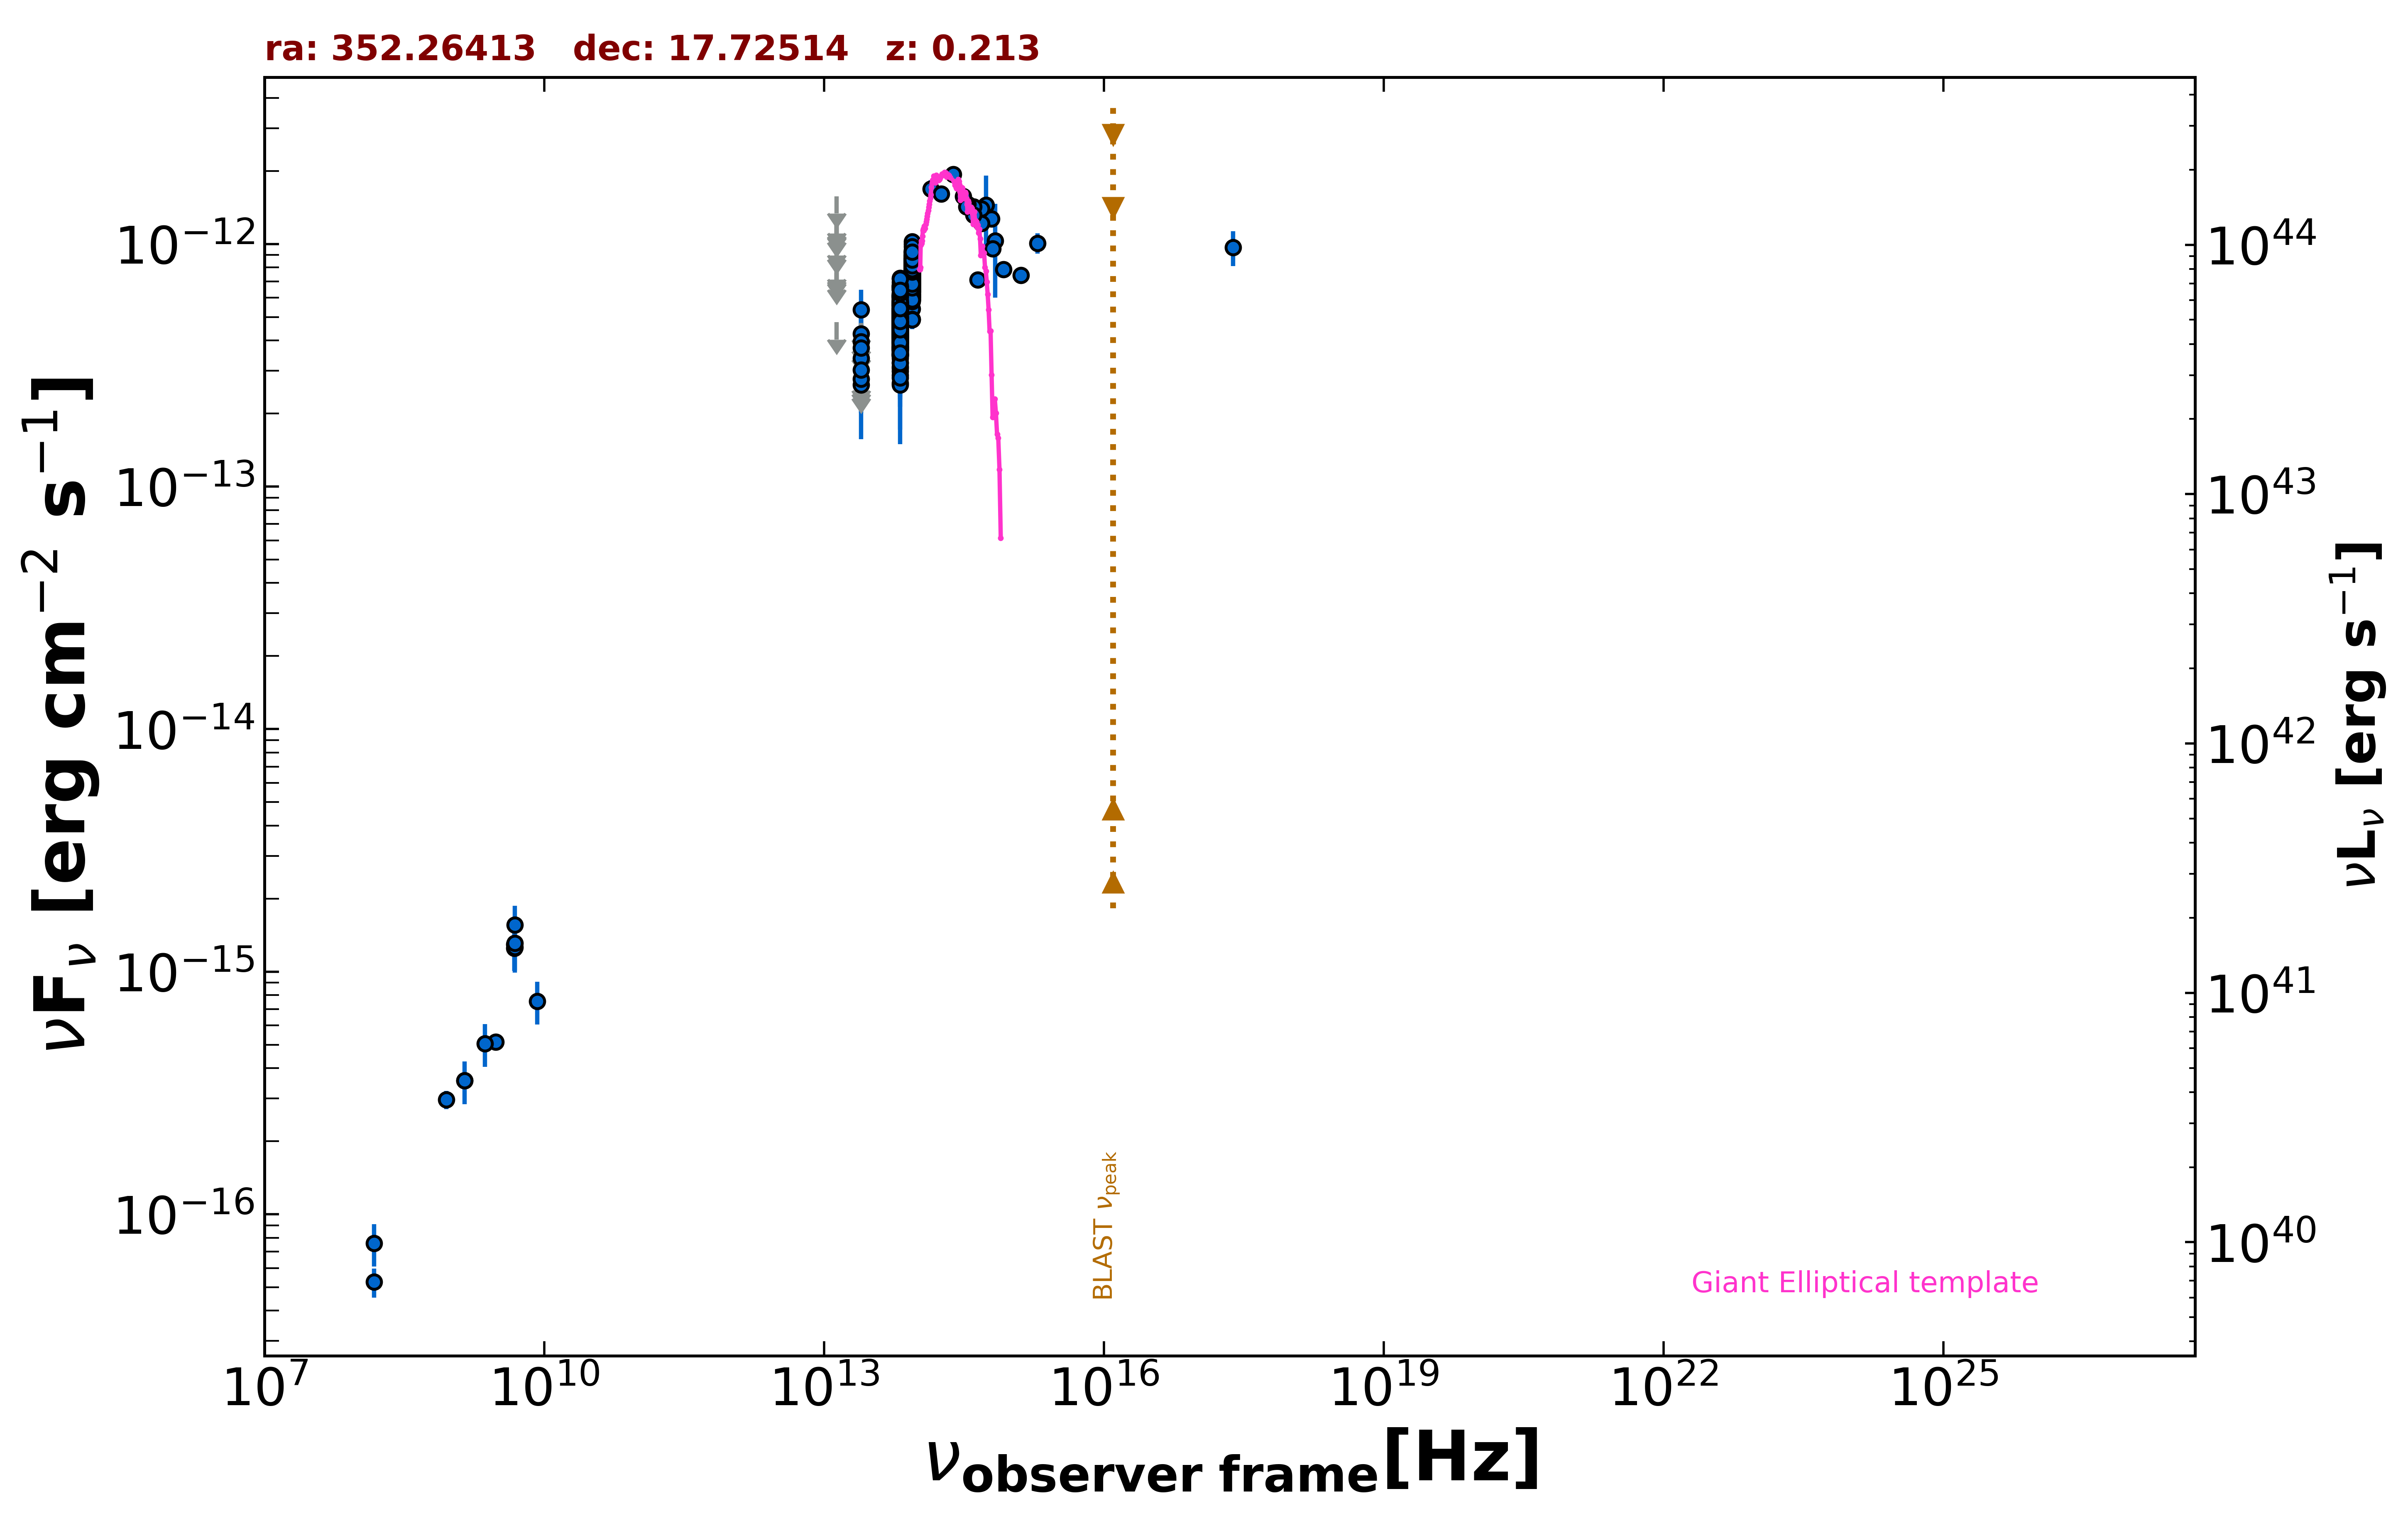

Source data for this figure (header and first rows):
freq., flux, err_flux, MJD_start, MJD_end, flag, catalog, reference
1.400e+09, 3.556e-16, 1.260e-17, 55000, 55000, , NVSS, Condon et al. 1998  AJ  115  1693
8.870e+08, 2.963e-16, 2.575e-17, 55000, 55000, , RACS, Hale et al. 2021  PASA  38  e058
3.000e+09, 5.131e-16, 7.800e-18, 55000, 55000, , VLASSQL, Gordon et al. 2021  ApJS  255  30
2.418e+17, 9.691e-13, 1.591e-13, 55000, 55000, , RASS, Boller et al. 2016  A&A  103  1
1.500e+08, 5.250e-17, 7.200e-18, 55000, 55000, , TGSS150, Intema et al. 2017  A&A  598  A781
4.800e+09, 1.248e-15, 2.400e-16, 55000, 55000, , GB6, Gregory et al. 1996  ApJS  103  427
4.800e+09, 1.296e-15, 2.880e-16, 55000, 55000, , GB87, Gregory et al. 1992  VizieR  VIII/14/j20…
1.389e+14, 1.686e-12, 1.445e-13, 55000, 55000, , 2MASS, Skrutskie et al. 2006  AJ  131  1163
1.804e+14, 1.607e-12, 1.290e-13, 55000, 55000, , 2MASS, Skrutskie et al. 2006  AJ  131  1163
2.427e+14, 1.934e-12, 1.425e-13, 55000, 55000, , 2MASS, Skrutskie et al. 2006  AJ  131  1163
8.817e+13, 7.249e-13, 3.150e-15, 55000, 55000, , UNWISE, Schlafly et al. 2019  ApJS  240  30
6.517e+13, 5.152e-13, 4.050e-15, 55000, 55000, , UNWISE, Schlafly et al. 2019  ApJS  240  30
8.817e+13, 8.703e-13, 2.085e-14, 55000, 55000, , WISE, Wright et al. 2010  AJ  140  1868
6.517e+13, 6.012e-13, 1.605e-14, 55000, 55000, , WISE, Wright et al. 2010  AJ  140  1868
2.498e+13, 2.627e-13, 3.890e-14, 55000, 55000, , WISE, Wright et al. 2010  AJ  140  1868
1.363e+13, 4.755e-13, 0.000e+00, 55000, 55000, UL, WISE, Wright et al. 2010  AJ  140  1868
8.817e+13, 8.655e-13, 3.425e-14, 56645, 56645, , NEOWISE, Mainzer et al. 2014  ApJ  792  30
6.517e+13, 4.820e-13, 7.220e-14, 56645, 56645, , NEOWISE, Mainzer et al. 2014  ApJ  792  30
8.817e+13, 9.172e-13, 3.715e-14, 56645, 56645, , NEOWISE, Mainzer et al. 2014  ApJ  792  30
6.517e+13, 6.124e-13, 4.290e-14, 56645, 56645, , NEOWISE, Mainzer et al. 2014  ApJ  792  30
8.817e+13, 8.996e-13, 3.480e-14, 56646, 56646, , NEOWISE, Mainzer et al. 2014  ApJ  792  30
6.517e+13, 6.697e-13, 5.065e-14, 56646, 56646, , NEOWISE, Mainzer et al. 2014  ApJ  792  30
8.817e+13, 8.695e-13, 4.410e-14, 56646, 56646, , NEOWISE, Mainzer et al. 2014  ApJ  792  30
6.517e+13, 5.378e-13, 4.360e-14, 56646, 56646, , NEOWISE, Mainzer et al. 2014  ApJ  792  30
8.817e+13, 9.983e-13, 4.070e-14, 56646, 56646, , NEOWISE, Mainzer et al. 2014  ApJ  792  30
6.517e+13, 6.096e-13, 4.780e-14, 56646, 56646, , NEOWISE, Mainzer et al. 2014  ApJ  792  30
8.817e+13, 8.599e-13, 3.410e-14, 56646, 56646, , NEOWISE, Mainzer et al. 2014  ApJ  792  30
6.517e+13, 4.599e-13, 5.395e-14, 56646, 56646, , NEOWISE, Mainzer et al. 2014  ApJ  792  30
8.817e+13, 9.113e-13, 3.445e-14, 56646, 56646, , NEOWISE, Mainzer et al. 2014  ApJ  792  30
6.517e+13, 6.556e-13, 6.655e-14, 56646, 56646, , NEOWISE, Mainzer et al. 2014  ApJ  792  30
8.817e+13, 9.342e-13, 3.530e-14, 56646, 56646, , NEOWISE, Mainzer et al. 2014  ApJ  792  30
6.517e+13, 6.948e-13, 6.345e-14, 56646, 56646, , NEOWISE, Mainzer et al. 2014  ApJ  792  30
8.817e+13, 9.021e-13, 4.905e-14, 56646, 56646, , NEOWISE, Mainzer et al. 2014  ApJ  792  30
6.517e+13, 6.018e-13, 5.380e-14, 56646, 56646, , NEOWISE, Mainzer et al. 2014  ApJ  792  30
8.817e+13, 8.497e-13, 3.915e-14, 56645, 56645, , NEOWISE, Mainzer et al. 2014  ApJ  792  30
6.517e+13, 5.849e-13, 4.585e-14, 56645, 56645, , NEOWISE, Mainzer et al. 2014  ApJ  792  30
8.817e+13, 9.351e-13, 3.880e-14, 56645, 56645, , NEOWISE, Mainzer et al. 2014  ApJ  792  30
6.517e+13, 6.593e-13, 4.920e-14, 56645, 56645, , NEOWISE, Mainzer et al. 2014  ApJ  792  30
8.817e+13, 8.631e-13, 3.740e-14, 56646, 56646, , NEOWISE, Mainzer et al. 2014  ApJ  792  30
6.517e+13, 5.601e-13, 4.545e-14, 56646, 56646, , NEOWISE, Mainzer et al. 2014  ApJ  792  30
8.817e+13, 9.265e-13, 3.585e-14, 56646, 56646, , NEOWISE, Mainzer et al. 2014  ApJ  792  30
6.517e+13, 6.085e-13, 5.895e-14, 56646, 56646, , NEOWISE, Mainzer et al. 2014  ApJ  792  30
8.817e+13, 1.022e-12, 4.630e-14, 56646, 56646, , NEOWISE, Mainzer et al. 2014  ApJ  792  30
6.517e+13, 6.796e-13, 4.760e-14, 56646, 56646, , NEOWISE, Mainzer et al. 2014  ApJ  792  30
8.817e+13, 7.664e-13, 3.250e-14, 57370, 57370, , NEOWISE, Mainzer et al. 2014  ApJ  792  30
6.517e+13, 5.601e-13, 4.080e-14, 57370, 57370, , NEOWISE, Mainzer et al. 2014  ApJ  792  30
8.817e+13, 8.396e-13, 3.480e-14, 57370, 57370, , NEOWISE, Mainzer et al. 2014  ApJ  792  30
6.517e+13, 5.596e-13, 3.815e-14, 57370, 57370, , NEOWISE, Mainzer et al. 2014  ApJ  792  30
8.817e+13, 8.357e-13, 4.155e-14, 57370, 57370, , NEOWISE, Mainzer et al. 2014  ApJ  792  30
6.517e+13, 5.737e-13, 5.235e-14, 57370, 57370, , NEOWISE, Mainzer et al. 2014  ApJ  792  30
8.817e+13, 8.055e-13, 3.190e-14, 57370, 57370, , NEOWISE, Mainzer et al. 2014  ApJ  792  30
6.517e+13, 5.354e-13, 3.900e-14, 57370, 57370, , NEOWISE, Mainzer et al. 2014  ApJ  792  30
8.817e+13, 8.159e-13, 3.235e-14, 57370, 57370, , NEOWISE, Mainzer et al. 2014  ApJ  792  30
6.517e+13, 6.074e-13, 5.265e-14, 57370, 57370, , NEOWISE, Mainzer et al. 2014  ApJ  792  30
8.817e+13, 7.373e-13, 4.960e-14, 57560, 57560, , NEOWISE, Mainzer et al. 2014  ApJ  792  30
6.517e+13, 4.771e-13, 4.750e-14, 57560, 57560, , NEOWISE, Mainzer et al. 2014  ApJ  792  30
8.817e+13, 7.671e-13, 3.535e-14, 57560, 57560, , NEOWISE, Mainzer et al. 2014  ApJ  792  30
6.517e+13, 4.798e-13, 4.955e-14, 57560, 57560, , NEOWISE, Mainzer et al. 2014  ApJ  792  30
8.817e+13, 6.681e-13, 3.200e-14, 57560, 57560, , NEOWISE, Mainzer et al. 2014  ApJ  792  30
6.517e+13, 4.811e-13, 4.170e-14, 57560, 57560, , NEOWISE, Mainzer et al. 2014  ApJ  792  30
... 594 more rows
